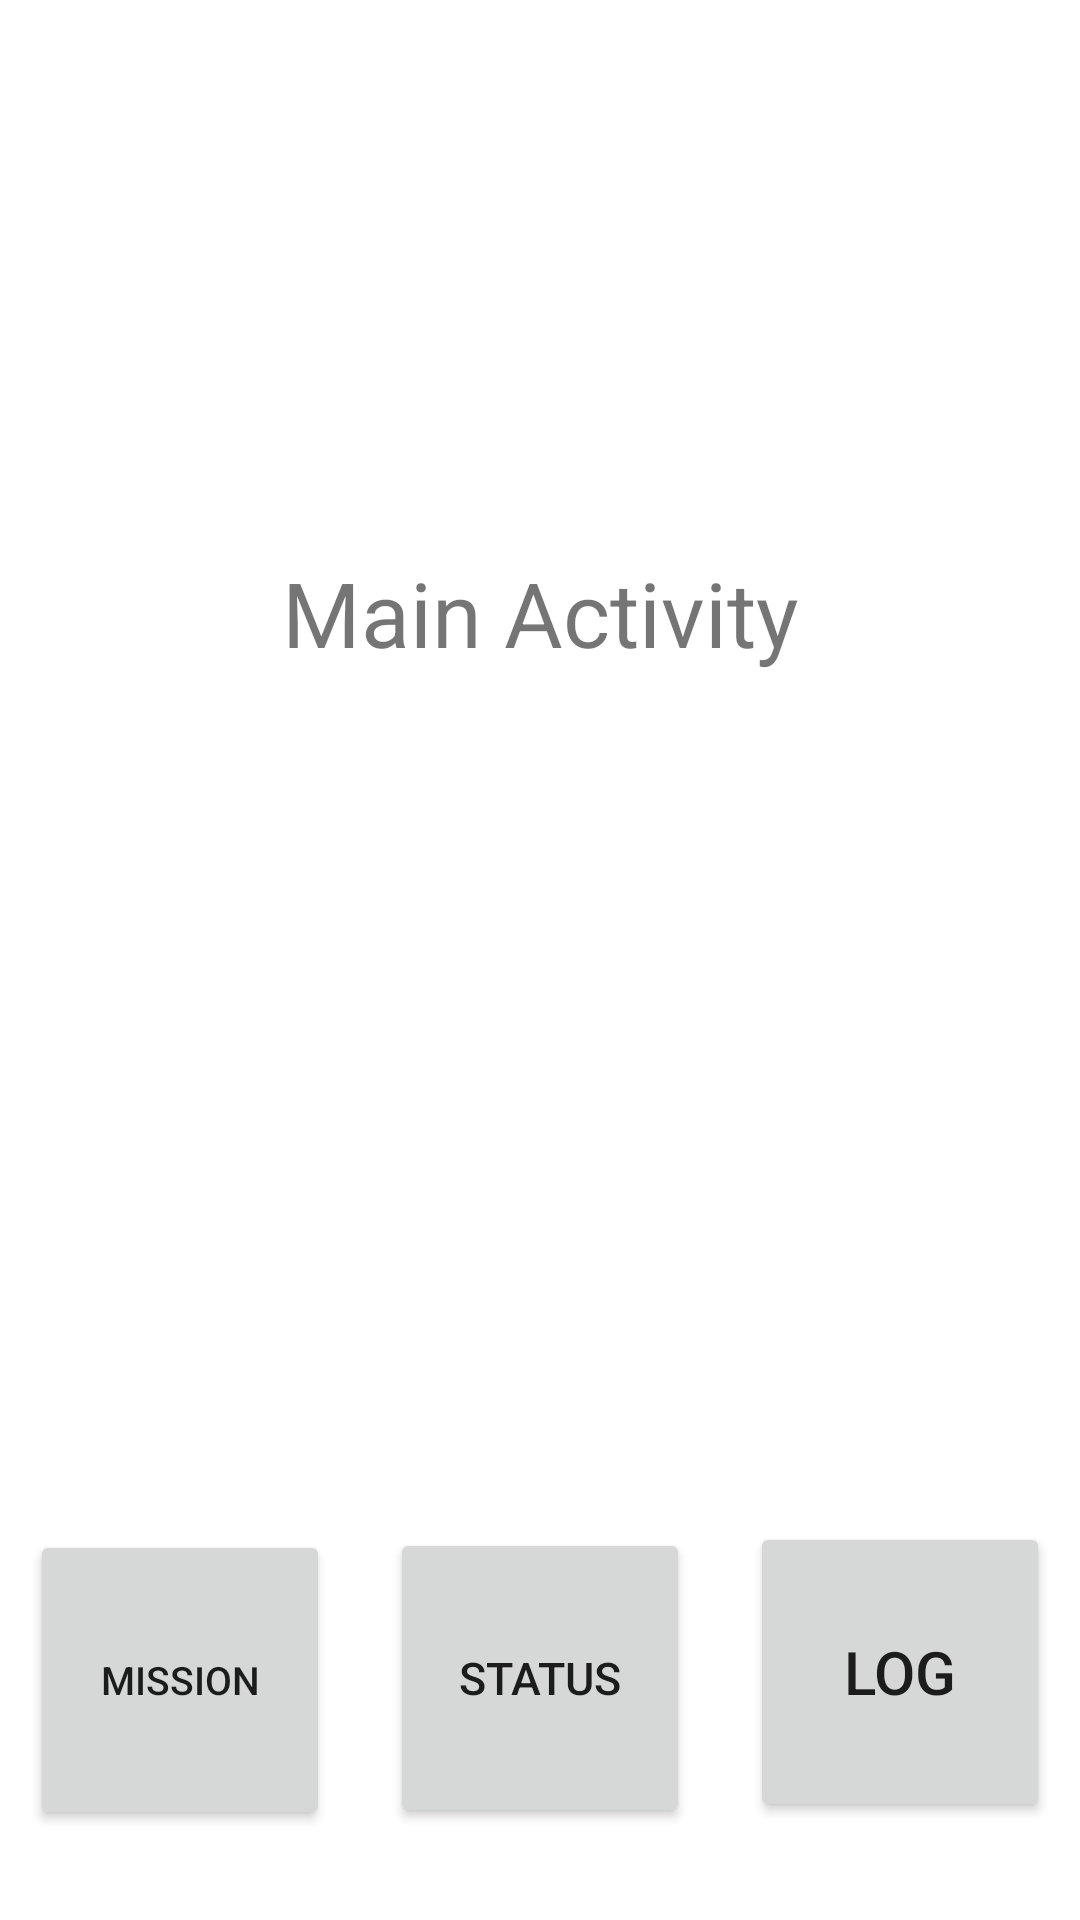

Produce the Android XML layout that renders to this screen, including the resource entries it uses.
<!-- AndroidManifest.xml: application theme Theme.Marimo -->
<!-- res/layout/activity_main.xml -->
<?xml version="1.0" encoding="utf-8"?>
<androidx.constraintlayout.widget.ConstraintLayout xmlns:android="http://schemas.android.com/apk/res/android"
    xmlns:app="http://schemas.android.com/apk/res-auto"
    xmlns:tools="http://schemas.android.com/tools"
    android:layout_width="match_parent"
    android:layout_height="match_parent"
    tools:context=".MainActivity">

    <TextView
        android:text="@string/main"
        android:textSize="30sp"
        android:layout_margin="10dp"
        android:layout_width="wrap_content"
        android:layout_height="wrap_content"
        app:layout_constraintBottom_toBottomOf="parent"
        app:layout_constraintLeft_toLeftOf="parent"
        app:layout_constraintRight_toRightOf="parent"
        app:layout_constraintTop_toTopOf="parent"
        app:layout_constraintVertical_bias="0.3"/>

    <LinearLayout
        android:layout_width="match_parent"
        android:layout_height="match_parent"
        android:gravity="center|bottom"
        android:orientation="horizontal">


        <Button
            android:id="@+id/mission_button"
            android:layout_width="0dp"
            android:layout_height="100dp"
            android:layout_weight="1"
            android:layout_margin="10dp"
            android:text="@string/mission"
            android:textSize="13sp"
            app:layout_constraintBottom_toBottomOf="parent"
            app:layout_constraintTop_toTopOf="parent"
            app:layout_constraintRight_toRightOf="parent"
            app:layout_constraintLeft_toLeftOf="parent">
        </Button>

        <Button
            android:id="@+id/status_button"
            android:layout_width="0dp"
            android:layout_height="100dp"
            android:layout_weight="1"
            android:layout_margin="10dp"
            android:text="@string/status"
            android:textSize="15sp"
            app:layout_constraintBottom_toBottomOf="parent"
            app:layout_constraintTop_toTopOf="parent"
            app:layout_constraintRight_toRightOf="parent"
            app:layout_constraintLeft_toLeftOf="parent">
        </Button>

        <Button
            android:id="@+id/log_button"
            android:layout_width="0dp"
            android:layout_height="100dp"
            android:layout_weight="1"
            android:layout_margin="10dp"
            android:text="@string/log"
            android:textSize="20sp"
            app:layout_constraintBottom_toBottomOf="parent"
            app:layout_constraintTop_toTopOf="parent"
            app:layout_constraintRight_toRightOf="parent"
            app:layout_constraintLeft_toLeftOf="parent">
        </Button>
    </LinearLayout>



</androidx.constraintlayout.widget.ConstraintLayout>
<!-- resources referenced by this layout -->
<resources>
  <string name="log">Log </string>
  <string name="main">Main Activity</string>
  <string name="mission">mission </string>
  <string name="status">status </string>
  <style name="Theme.Marimo" parent="Theme.MaterialComponents.DayNight.DarkActionBar">
          
          <item name="colorPrimary">@color/purple_500</item>
          <item name="colorPrimaryVariant">@color/purple_700</item>
          <item name="colorOnPrimary">@color/white</item>
          
          <item name="colorSecondary">@color/teal_200</item>
          <item name="colorSecondaryVariant">@color/teal_700</item>
          <item name="colorOnSecondary">@color/black</item>
          
          <item name="android:statusBarColor" tools:targetApi="l">?attr/colorPrimaryVariant</item>
          
      </style>
  <!-- not gathered from this repository: default colours our renderer supplied (Android Studio template values) -->
  <color name="purple_500">#FF6200EE</color>
  <color name="purple_700">#FF3700B3</color>
  <color name="teal_200">#FF03DAC5</color>
  <color name="teal_700">#FF018786</color>
  <color name="black">#FF000000</color>
  <color name="white">#FFFFFFFF</color>
</resources>
